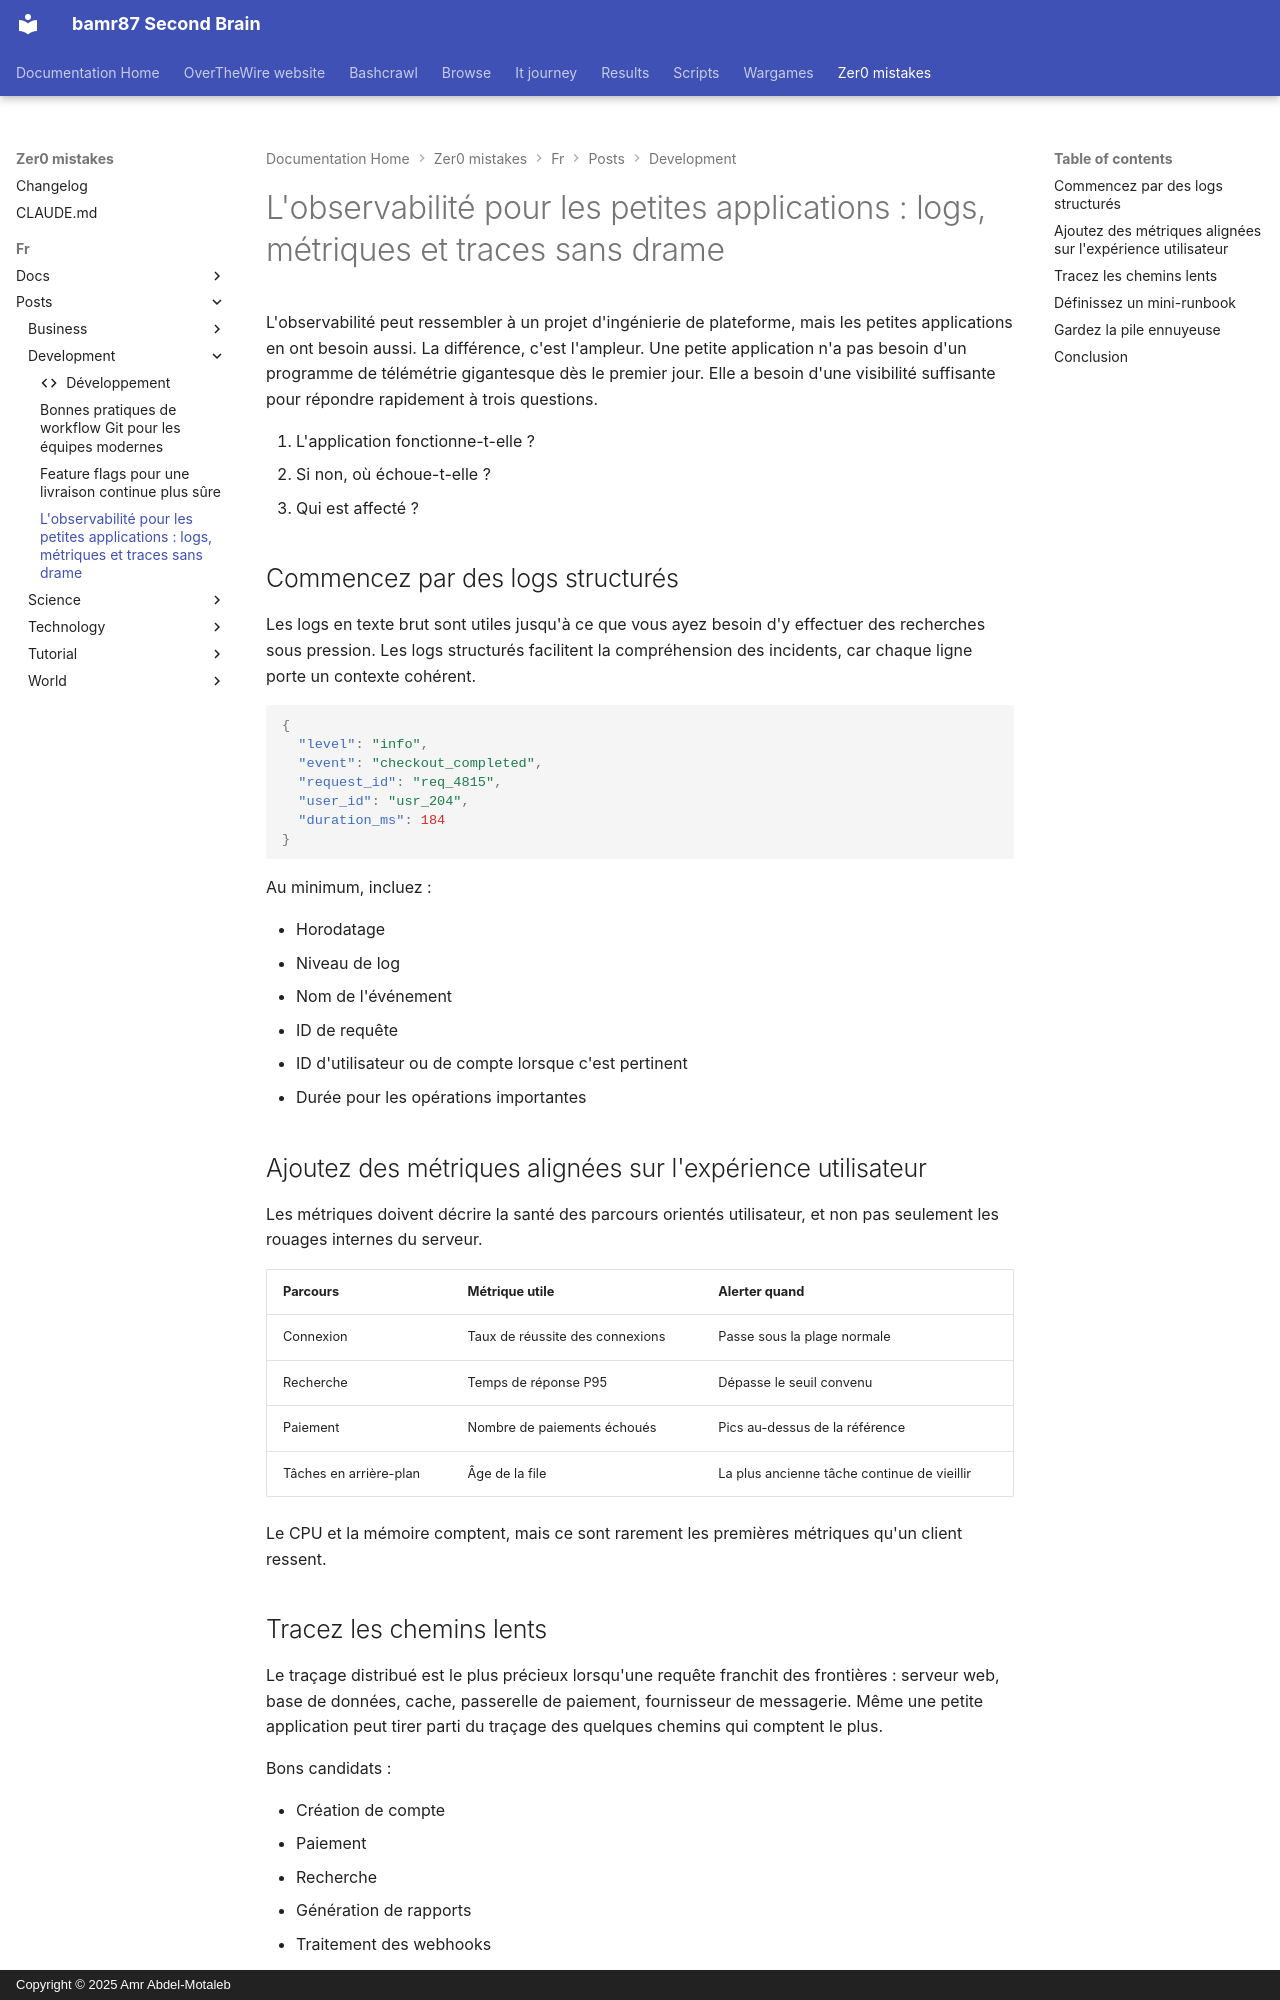

repository: bamr87/README · page: zer0-mistakes/fr/posts/development/2026-04-28-observability-for-small-apps/index.html · generator: mkdocs · copyright: Copyright © 2025 Amr Abdel-Motaleb

---
author: default
categories:
- Development
date: 2026-04-28 09:15:00+00:00
description: Un article d'exemple de développement qui présente une pile d'observabilité
  bien dimensionnée pour les petites applications web.
draft: false
estimated_reading_time: 8 min
featured: false
lang: fr
lastmod: 2026-04-28 09:15:00+00:00
layout: article
machine_translated: true
permalink: /fr/posts/2026/04/28/observability-for-small-apps/
preview: /images/previews/observability-for-small-apps-logs-metrics-and-trac.png
source_file: fr/posts/development/2026-04-28-observability-for-small-apps.md
source_repo: bamr87/zer0-mistakes
source_url: https://github.com/bamr87/zer0-mistakes/blob/main/fr/posts/development/2026-04-28-observability-for-small-apps.md
tags:
- observability
- monitoring
- logging
- reliability
title: 'L''observabilité pour les petites applications : logs, métriques et traces
  sans drame'
translated_from_sha: 74c542fe7384
translation_of: pages/_posts/development/2026-04-28-observability-for-small-apps.md
translation_source_url: /posts/2026/04/28/observability-for-small-apps/
---

L'observabilité peut ressembler à un projet d'ingénierie de plateforme, mais les petites applications en ont besoin aussi. La différence, c'est l'ampleur. Une petite application n'a pas besoin d'un programme de télémétrie gigantesque dès le premier jour. Elle a besoin d'une visibilité suffisante pour répondre rapidement à trois questions.

1. L'application fonctionne-t-elle ?
2. Si non, où échoue-t-elle ?
3. Qui est affecté ?

## Commencez par des logs structurés

Les logs en texte brut sont utiles jusqu'à ce que vous ayez besoin d'y effectuer des recherches sous pression. Les logs structurés facilitent la compréhension des incidents, car chaque ligne porte un contexte cohérent.

```json
{
  "level": "info",
  "event": "checkout_completed",
  "request_id": "req_4815",
  "user_id": "usr_204",
  "duration_ms": 184
}
```

Au minimum, incluez :

- Horodatage
- Niveau de log
- Nom de l'événement
- ID de requête
- ID d'utilisateur ou de compte lorsque c'est pertinent
- Durée pour les opérations importantes

## Ajoutez des métriques alignées sur l'expérience utilisateur

Les métriques doivent décrire la santé des parcours orientés utilisateur, et non pas seulement les rouages internes du serveur.

| Parcours | Métrique utile | Alerter quand |
| --- | --- | --- |
| Connexion | Taux de réussite des connexions | Passe sous la plage normale |
| Recherche | Temps de réponse P95 | Dépasse le seuil convenu |
| Paiement | Nombre de paiements échoués | Pics au-dessus de la référence |
| Tâches en arrière-plan | Âge de la file | La plus ancienne tâche continue de vieillir |

Le CPU et la mémoire comptent, mais ce sont rarement les premières métriques qu'un client ressent.
